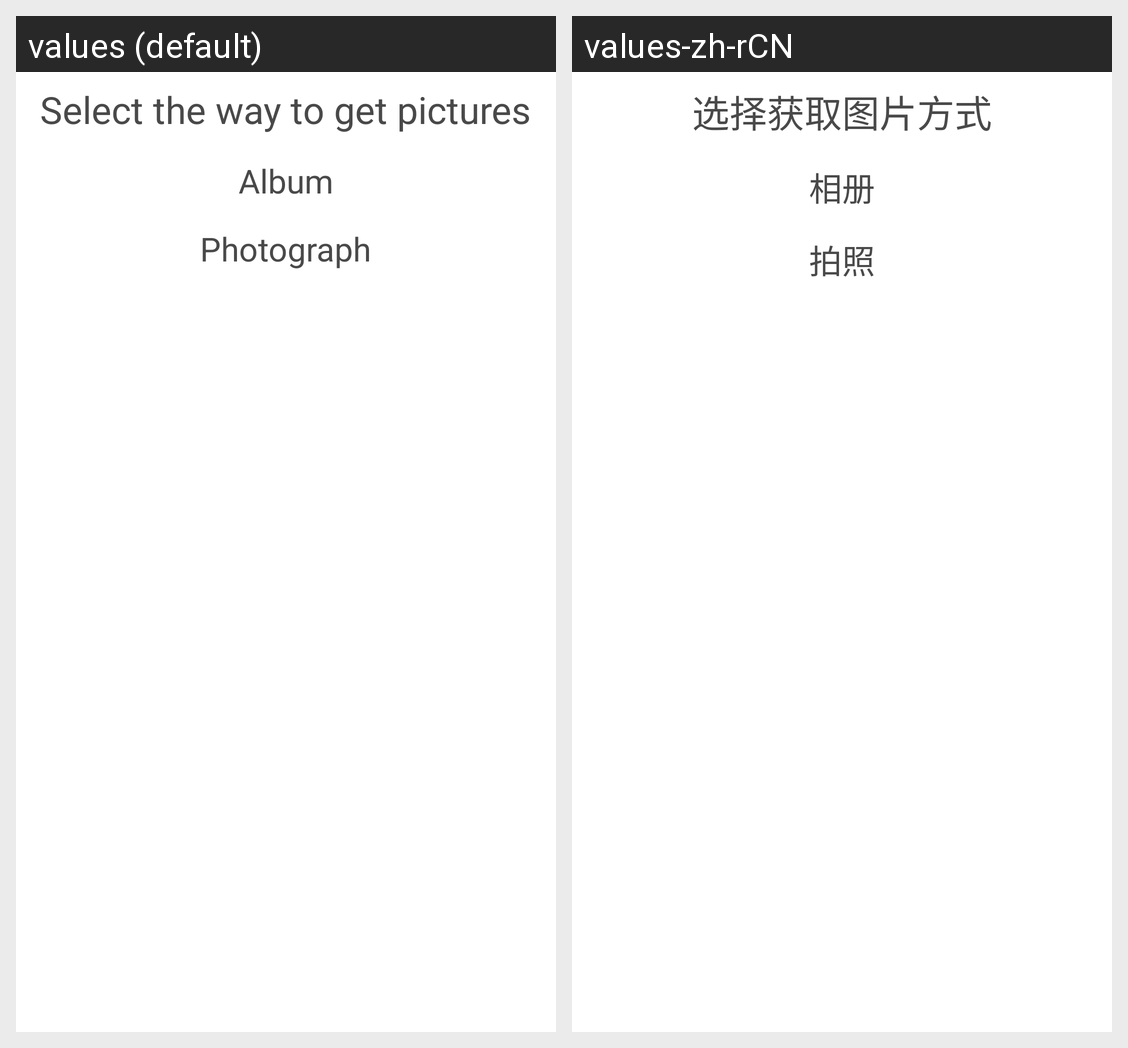

This grid shows one Android layout under two languages. Give, for every string resource on the screen, its name, the default text and each shown locale's text.
Android screen res/layout/dialog_select_photo.xml rendered under 2 locales, left to right: values (default), values-zh-rCN. Device: Nexus 5 (rendered at 1080×1920; each locale shown at half size, 540×960, under a caption strip naming it); theme AppTheme.
Strings drawn on this screen, with the default value and each locale's value (text and hints the layout hard-codes, and strings that could not be matched under every locale, appear in the picture but are not listed):

select
  values: Select the way to get pictures
  values-zh-rCN: 选择获取图片方式

select_gallery
  values: Album
  values-zh-rCN: 相册

select_camera
  values: Photograph
  values-zh-rCN: 拍照
